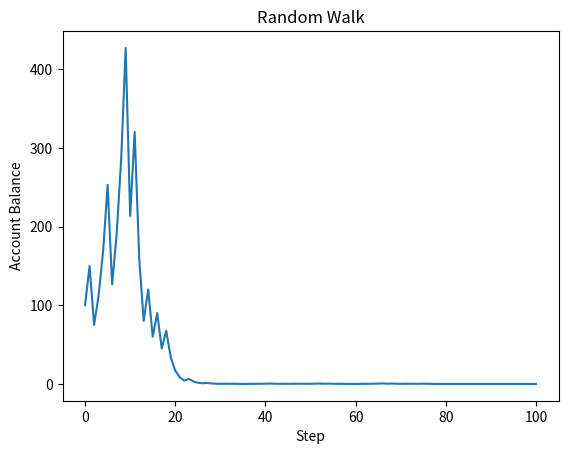

Reproduce this figure in Python.
from collections import namedtuple
from random import Random

State = namedtuple("State", ["account","history"], defaults=[0, []])
rand = Random()


def isSuccess():
    return rand.randint(0, 1) == 1


state = State(account= 100)

def newState(state, delta):
    return State(state.account + delta, state.history + [state.account])

while True:
   
    if state.account <= 0:
        break

    if(len(state.history) > 100):
        break

    stake = max(state.account * .5, 0)
    if isSuccess():
        state = newState(state, stake)
    else:
        state = newState(state, -stake)

import matplotlib.pyplot as plt

plt.plot(state.history)
plt.xlabel('Step')
plt.ylabel('Account Balance')
plt.title('Random Walk')
plt.show()
